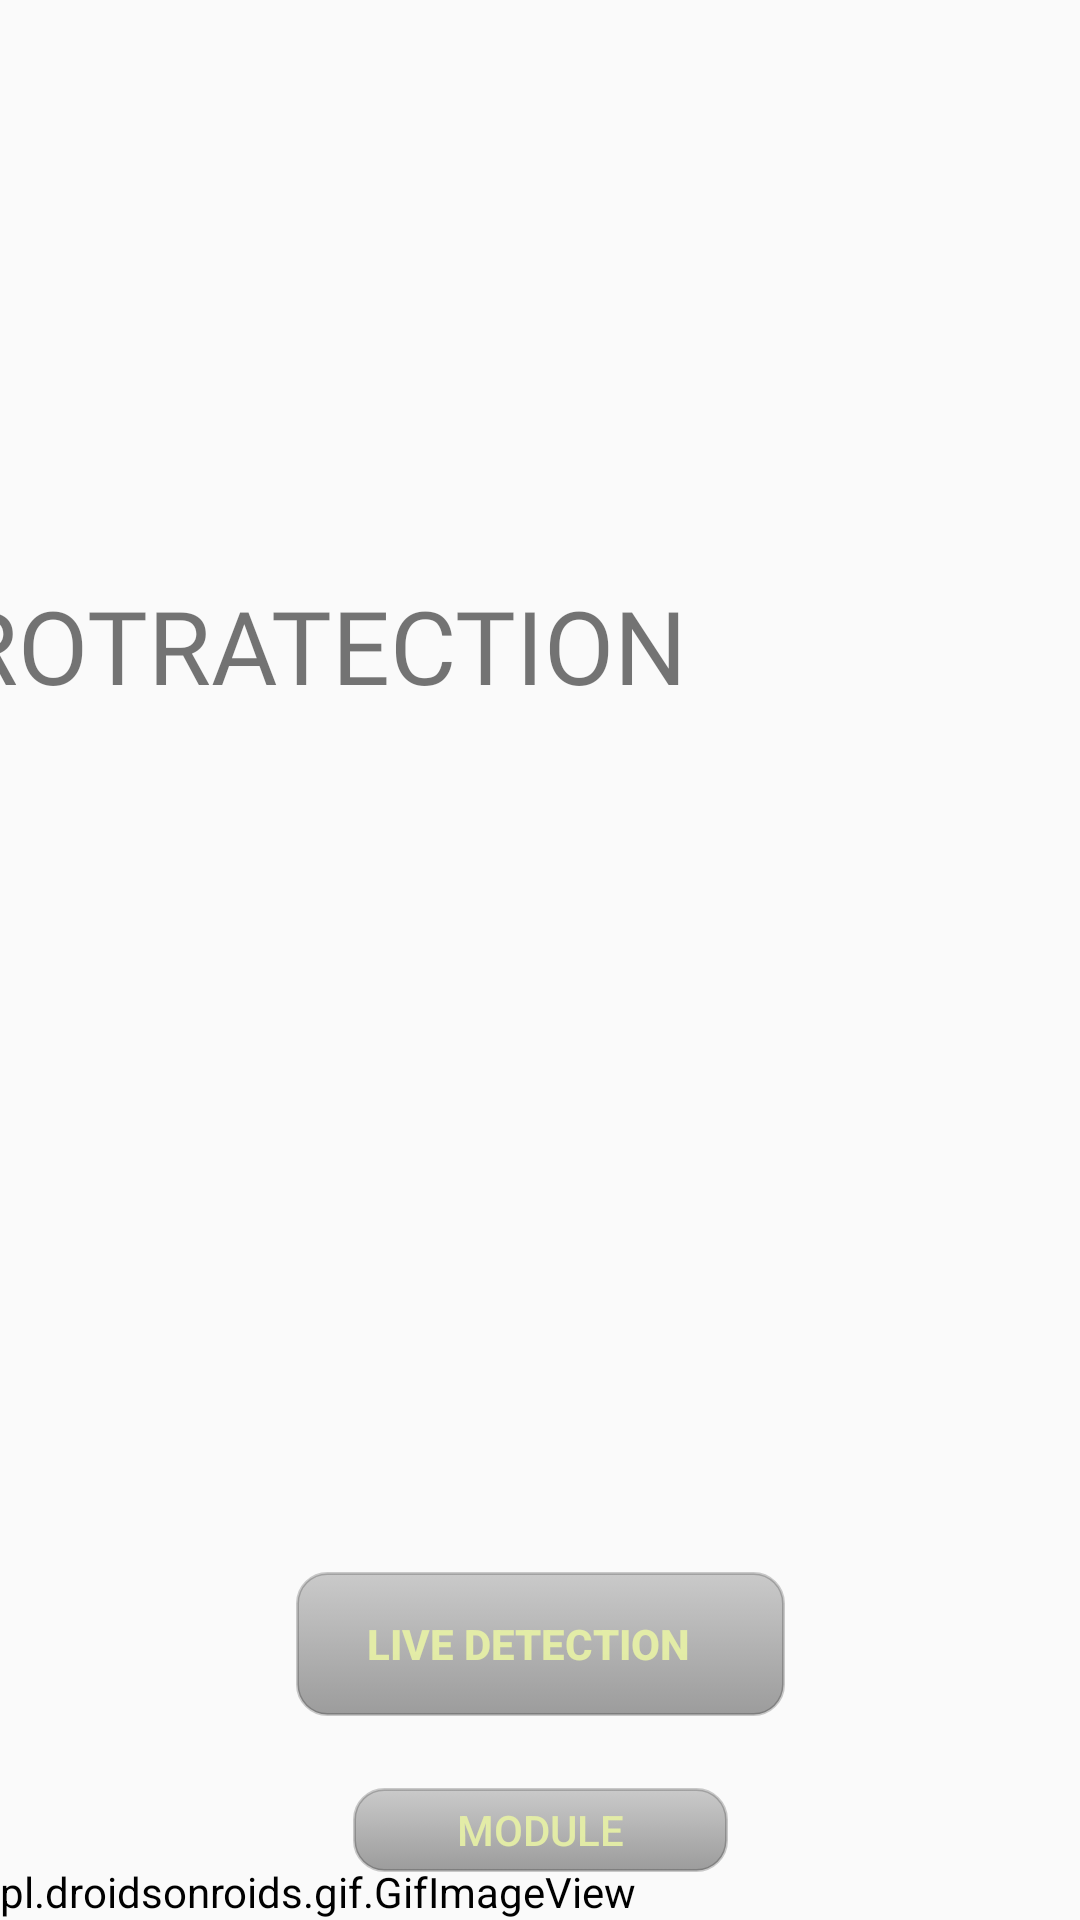

Layout XML and referenced resources for this Android screen:
<!-- AndroidManifest.xml: activity theme AppFullScreenTheme -->
<!-- res/layout/activity_main.xml -->
<?xml version="1.0" encoding="utf-8"?>
<androidx.constraintlayout.widget.ConstraintLayout xmlns:android="http://schemas.android.com/apk/res/android"
    xmlns:app="http://schemas.android.com/apk/res-auto"
    xmlns:tools="http://schemas.android.com/tools"
    android:id="@+id/relativeLayout"
    android:layout_width="match_parent"
    android:layout_height="match_parent"
    android:backgroundTint="#00FFFFFF"
    tools:context=".MainActivity">

    <pl.droidsonroids.gif.GifImageView
        android:id="@+id/gifImageView"
        android:layout_width="wrap_content"
        android:layout_height="wrap_content"
        android:backgroundTint="#00FFFFFF"
        android:scaleType="fitXY"
        android:src="@drawable/videofor_gif_trim"
        android:textAlignment="viewStart"
        android:tint="#23FFFFFF"
        android:tintMode="src_over"
        app:layout_constraintBottom_toBottomOf="parent"
        app:layout_constraintStart_toStartOf="parent"
        app:layout_constraintTop_toTopOf="parent"
        app:layout_constraintVertical_bias="1.0"
        tools:ignore="MissingConstraints" />

    <Button
        android:id="@+id/btn_liveDetect"
        android:layout_width="163dp"
        android:layout_height="48dp"
        android:layout_marginStart="145dp"
        android:layout_marginEnd="145dp"
        android:layout_marginBottom="24dp"
        android:background="@drawable/background_btn1"
        android:backgroundTintMode="src_in"
        android:paddingRight="8dp"
        android:text="LIVE DETECTION"
        android:textAlignment="center"
        android:textAllCaps="true"
        android:textColor="#F0E5EFA6"
        android:textStyle="bold"
        app:layout_constraintBottom_toTopOf="@+id/btn_module"
        app:layout_constraintEnd_toEndOf="parent"
        app:layout_constraintStart_toStartOf="parent" />

    <Button
        android:id="@+id/btn_module"
        android:layout_width="125dp"
        android:layout_height="28dp"
        android:layout_marginStart="160dp"
        android:layout_marginEnd="160dp"
        android:layout_marginBottom="16dp"
        android:background="@drawable/background_btn1"
        android:text="Module"
        android:textColor="#F0E5EFA6"
        app:layout_constraintBottom_toBottomOf="parent"
        app:layout_constraintEnd_toEndOf="parent"
        app:layout_constraintStart_toStartOf="parent" />

    <TextView
        android:id="@+id/txtView_title"
        android:layout_width="wrap_content"
        android:layout_height="wrap_content"
        android:layout_marginTop="168dp"
        android:fontFamily="@font/tesla"
        android:foregroundGravity="fill_horizontal|center_vertical|fill_vertical|center_horizontal"
        android:gravity="center|center_horizontal"
        android:text="ROTRATECTION"
        android:textSize="34sp"
        app:layout_constraintBottom_toBottomOf="parent"
        app:layout_constraintEnd_toEndOf="@+id/gifImageView"
        app:layout_constraintStart_toStartOf="parent"
        app:layout_constraintTop_toTopOf="parent"
        app:layout_constraintVertical_bias="0.057" />

    <ImageView
        android:id="@+id/logoView"
        android:layout_width="117dp"
        android:layout_height="93dp"
        android:layout_marginTop="56dp"
        android:layout_marginBottom="32dp"
        app:layout_constraintBottom_toTopOf="@+id/txtView_title"
        app:layout_constraintEnd_toEndOf="parent"
        app:layout_constraintStart_toStartOf="parent"
        app:layout_constraintTop_toTopOf="@+id/gifImageView"
        app:layout_constraintVertical_bias="1.0"
        app:srcCompat="@drawable/logocircle" />


    

</androidx.constraintlayout.widget.ConstraintLayout>
<!-- resources referenced by this layout -->
<resources>
  <color name="teal_700">#FF018786</color>
  <!-- drawable background_btn1 (drawable) -->
  <?xml version="1.0" encoding="utf-8"?>
  <selector xmlns:android="http://schemas.android.com/apk/res/android">
      <item android:state_pressed="true" >
          <shape android:shape="rectangle"  >
              <corners android:radius="10dp" />
              <stroke android:width="1dip"
                  android:color="#94020202" />
              <gradient android:angle="-90" android:startColor="#94000000" android:endColor="#94000000"  />
          </shape>
      </item>
      <item android:state_focused="true">
          <shape android:shape="rectangle"  >
              <corners android:radius="10dp" />
              <stroke android:width="1dip" android:color="#00000000" />
              <solid android:color="#94000000"/>
          </shape>
      </item>
      <item >
          <shape android:shape="rectangle"  >
              <corners android:radius="10dp" />
              <stroke android:width="1dip" android:color="#33000000" />
              <gradient android:angle="-90" android:startColor="#33090909" android:endColor="#61030303" />
          </shape>
      </item>
  
  </selector>
  <!-- drawable logocircle: png bitmap (drawable, 20380 bytes) -->
  <style name="AppFullScreenTheme" parent="Theme.AppCompat.Light.NoActionBar">
          <item name="android:windowNoTitle">true</item>
          <item name="android:windowActionBar">false</item>
          <item name="android:windowFullscreen">true</item>
          <item name="android:windowContentOverlay">@null</item>
      </style>
</resources>
